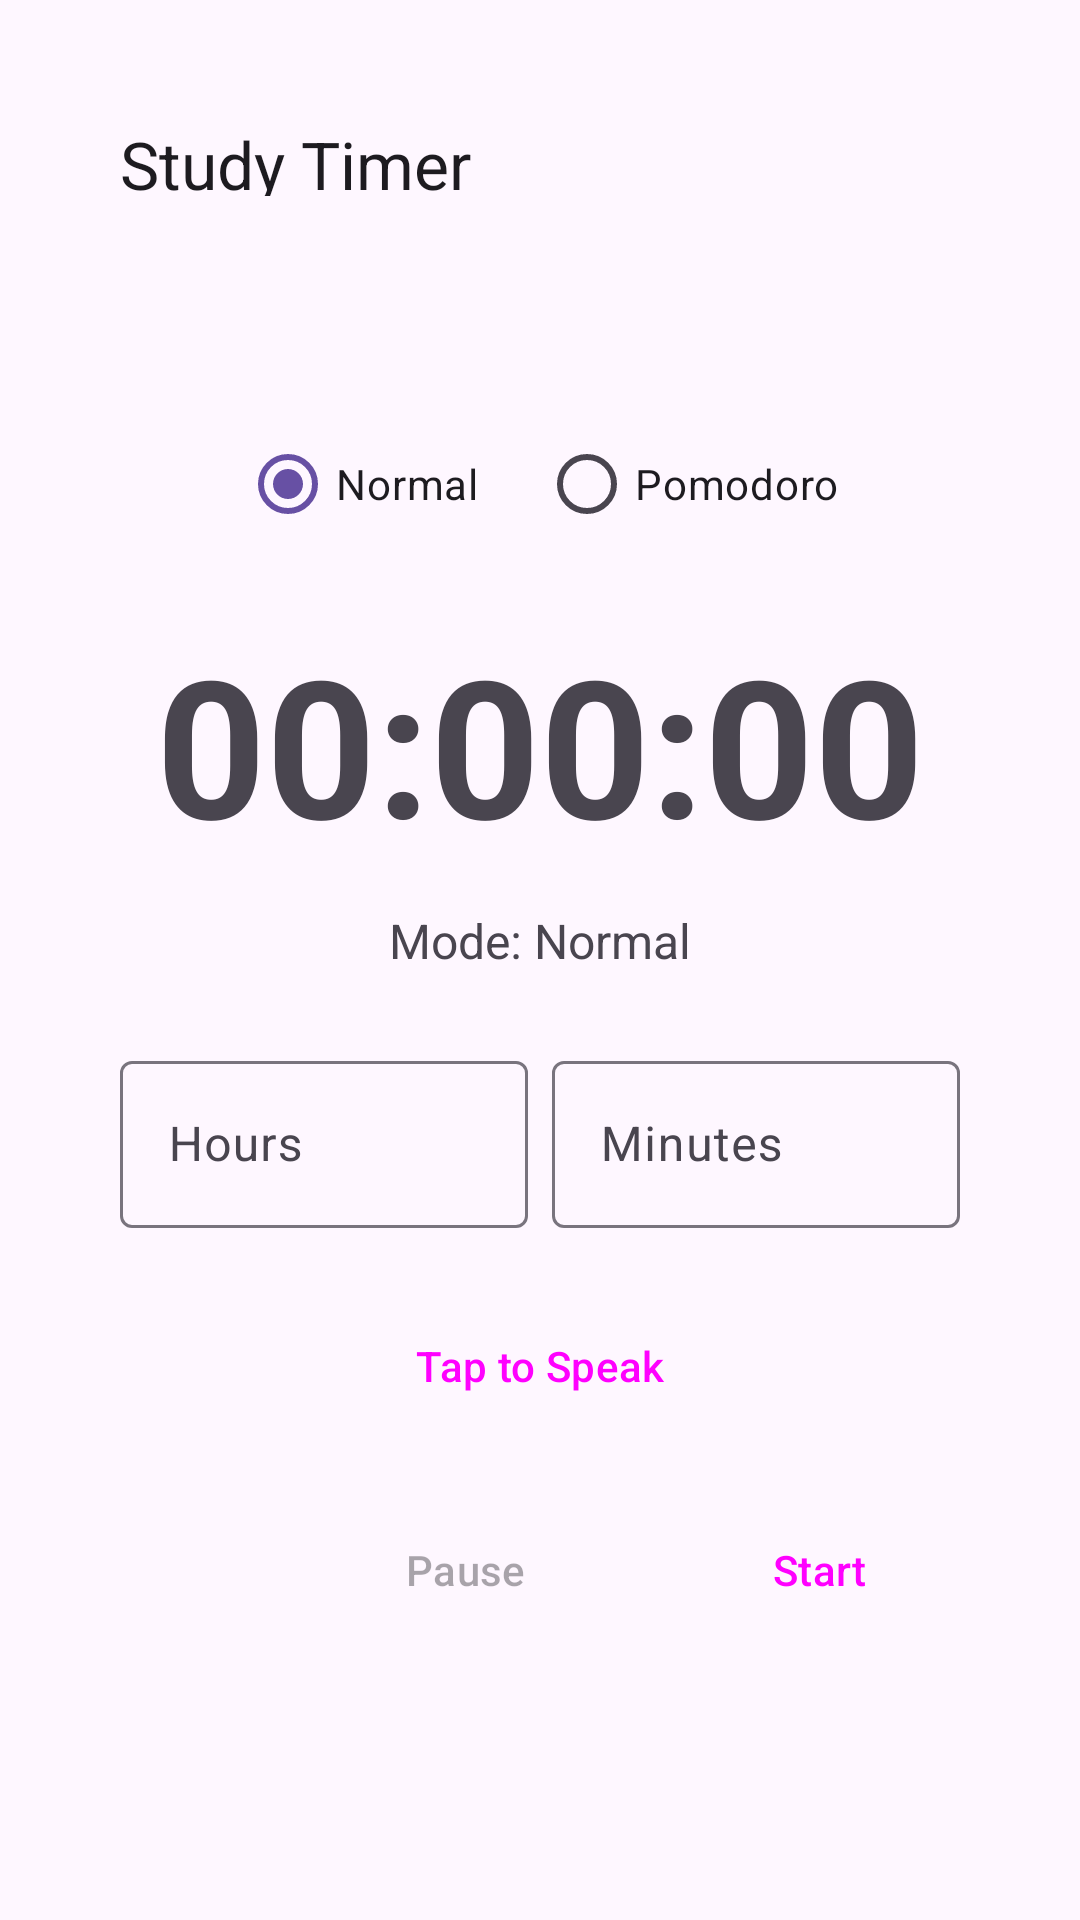

The Android layout XML behind this screen, and the referenced resources:
<!-- AndroidManifest.xml: application theme Theme.SmartStudyTimer -->
<!-- res/layout/fragment_home.xml -->
<?xml version="1.0" encoding="utf-8"?>
<LinearLayout xmlns:android="http://schemas.android.com/apk/res/android"
    xmlns:app="http://schemas.android.com/apk/res-auto"
    android:id="@+id/rootLayout"
    android:layout_width="match_parent"
    android:layout_height="match_parent"
    android:orientation="vertical">

    
    <com.google.android.material.appbar.MaterialToolbar
        android:id="@+id/topAppBar"
        android:layout_width="match_parent"
        android:layout_height="wrap_content"
        android:padding="36dp"
        app:title="Study Timer" />

    
    <ScrollView
        android:layout_width="match_parent"
        android:layout_height="0dp"
        android:layout_weight="1">

        
        <LinearLayout
            android:id="@+id/homeContainer"
            android:layout_width="match_parent"
            android:layout_height="wrap_content"
            android:orientation="vertical"
            android:padding="36dp"
            android:gravity="top|center_horizontal">

            
            <RadioGroup
                android:id="@+id/radioGroupMode"
                android:layout_width="wrap_content"
                android:layout_height="wrap_content"
                android:orientation="horizontal"
                android:layout_marginBottom="20dp">

                <RadioButton
                    android:id="@+id/radioNormal"
                    android:layout_width="wrap_content"
                    android:layout_height="wrap_content"
                    android:text="Normal"
                    android:checked="true" />

                <RadioButton
                    android:id="@+id/radioPomodoro"
                    android:layout_width="wrap_content"
                    android:layout_height="wrap_content"
                    android:text="Pomodoro"
                    android:layout_marginStart="20dp" />
            </RadioGroup>

            
            <TextView
                android:id="@+id/tvTimer"
                android:layout_width="wrap_content"
                android:layout_height="wrap_content"
                android:text="00:00:00"
                android:textSize="64sp"
                android:textStyle="bold"
                android:layout_marginBottom="12dp" />

            
            <TextView
                android:id="@+id/tvStatus"
                android:layout_width="wrap_content"
                android:layout_height="wrap_content"
                android:text="Mode: Normal"
                android:textSize="16sp"
                android:layout_marginBottom="24dp" />

            
            <LinearLayout
                android:id="@+id/layoutTimeInput"
                android:layout_width="match_parent"
                android:layout_height="wrap_content"
                android:orientation="horizontal"
                android:gravity="center"
                android:layout_marginBottom="20dp">

                
                <LinearLayout
                    android:id="@+id/layoutHoursInput"
                    android:layout_width="0dp"
                    android:layout_height="wrap_content"
                    android:layout_weight="1"
                    android:orientation="vertical"
                    android:layout_marginStart="4dp"
                    android:layout_marginEnd="4dp">

                    <com.google.android.material.textfield.TextInputLayout
                        style="@style/Widget.Material3.TextInputLayout.OutlinedBox"
                        android:layout_width="match_parent"
                        android:layout_height="wrap_content">

                        <com.google.android.material.textfield.TextInputEditText
                            android:id="@+id/inputHours"
                            android:layout_width="match_parent"
                            android:layout_height="wrap_content"
                            android:hint="Hours"
                            android:inputType="number" />

                    </com.google.android.material.textfield.TextInputLayout>
                </LinearLayout>

                
                <LinearLayout
                    android:layout_width="0dp"
                    android:layout_height="wrap_content"
                    android:layout_weight="1"
                    android:orientation="vertical"
                    android:layout_marginStart="4dp"
                    android:layout_marginEnd="4dp">

                    <com.google.android.material.textfield.TextInputLayout
                        style="@style/Widget.Material3.TextInputLayout.OutlinedBox"
                        android:layout_width="match_parent"
                        android:layout_height="wrap_content">

                        <com.google.android.material.textfield.TextInputEditText
                            android:id="@+id/inputMinutes"
                            android:layout_width="match_parent"
                            android:layout_height="wrap_content"
                            android:hint="Minutes"
                            android:inputType="number" />

                    </com.google.android.material.textfield.TextInputLayout>
                </LinearLayout>
            </LinearLayout>

            
            <LinearLayout
                android:id="@+id/layoutPomodoroOptions"
                android:layout_width="match_parent"
                android:layout_height="wrap_content"
                android:orientation="vertical"
                android:visibility="gone"
                android:layout_marginBottom="20dp"
                android:layout_marginStart="4dp"
                android:layout_marginEnd="4dp">

                <TextView
                    android:layout_width="wrap_content"
                    android:layout_height="wrap_content"
                    android:text="Pomodoro Rounds" />

                <com.google.android.material.textfield.TextInputLayout
                    style="@style/Widget.Material3.TextInputLayout.OutlinedBox"
                    android:layout_width="match_parent"
                    android:layout_height="wrap_content">

                    <com.google.android.material.textfield.TextInputEditText
                        android:id="@+id/inputRounds"
                        android:layout_width="match_parent"
                        android:layout_height="wrap_content"
                        android:inputType="number"
                        android:hint="1" />

                </com.google.android.material.textfield.TextInputLayout>

                <TextView
                    android:layout_width="wrap_content"
                    android:layout_height="wrap_content"
                    android:text="Distraction Limit (max 5)"
                    android:layout_marginTop="12dp" />

                <com.google.android.material.textfield.TextInputLayout
                    style="@style/Widget.Material3.TextInputLayout.OutlinedBox"
                    android:layout_width="match_parent"
                    android:layout_height="wrap_content">

                    <com.google.android.material.textfield.TextInputEditText
                        android:id="@+id/inputDistractionLimit"
                        android:layout_width="match_parent"
                        android:layout_height="wrap_content"
                        android:inputType="number"
                        android:hint="3" />

                </com.google.android.material.textfield.TextInputLayout>

            </LinearLayout>

            
            <Button
                android:id="@+id/btnVoiceCommand"
                style="@style/Widget.Material3.Button"
                android:layout_width="match_parent"
                android:layout_height="52dp"
                android:text="Tap to Speak"
                android:layout_marginBottom="16dp"
                app:icon="@drawable/ic_mic"
                app:iconPadding="2dp"
                app:iconGravity="textStart"
                app:iconTint="@color/icon_tint" />

            
            <LinearLayout
                android:layout_width="match_parent"
                android:layout_height="wrap_content"
                android:orientation="horizontal"
                android:gravity="center">

                <Button
                    android:id="@+id/btnReset"
                    style="@style/Widget.Material3.Button"
                    android:layout_width="52dp"
                    android:layout_height="52dp"
                    android:enabled="false"
                    android:layout_marginEnd="8dp"
                    app:icon="@drawable/ic_reset"
                    app:iconPadding="2dp"
                    app:iconGravity="textStart"
                    app:iconTint="@color/icon_tint" />

                <Button
                    android:id="@+id/btnPause"
                    style="@style/Widget.Material3.Button"
                    android:layout_width="0dp"
                    android:layout_height="52dp"
                    android:layout_weight="1"
                    android:text="Pause"
                    android:enabled="false"
                    android:layout_marginStart="8dp"
                    android:layout_marginEnd="8dp"
                    app:icon="@drawable/ic_pause"
                    app:iconPadding="2dp"
                    app:iconGravity="textStart"
                    app:iconTint="@color/icon_tint" />

                <Button
                    android:id="@+id/btnStart"
                    style="@style/Widget.Material3.Button"
                    android:layout_width="0dp"
                    android:layout_height="52dp"
                    android:layout_weight="1"
                    android:text="Start"
                    android:layout_marginStart="8dp"
                    app:icon="@drawable/ic_play"
                    app:iconPadding="2dp"
                    app:iconGravity="textStart"
                    app:iconTint="@color/icon_tint" />
            </LinearLayout>

        </LinearLayout>
    </ScrollView>

</LinearLayout>
<!-- resources referenced by this layout -->
<resources>
  <!-- drawable ic_mic (drawable) -->
  <vector xmlns:android="http://schemas.android.com/apk/res/android"
      android:width="24dp"
      android:height="24dp"
      android:viewportWidth="960"
      android:viewportHeight="960">
    <path
        android:pathData="M395,525q-35,-35 -35,-85v-240q0,-50 35,-85t85,-35q50,0 85,35t35,85v240q0,50 -35,85t-85,35q-50,0 -85,-35ZM480,320ZM440,840v-123q-104,-14 -172,-93t-68,-184h80q0,83 58.5,141.5T480,640q83,0 141.5,-58.5T680,440h80q0,105 -68,184t-172,93v123h-80ZM508.5,468.5Q520,457 520,440v-240q0,-17 -11.5,-28.5T480,160q-17,0 -28.5,11.5T440,200v240q0,17 11.5,28.5T480,480q17,0 28.5,-11.5Z"
        android:fillColor="#ffffff"/>
  </vector>
  <!-- drawable ic_pause (drawable) -->
  <vector xmlns:android="http://schemas.android.com/apk/res/android"
      android:width="24dp"
      android:height="24dp"
      android:viewportWidth="960"
      android:viewportHeight="960">
    <path
        android:pathData="M600,760q-33,0 -56.5,-23.5T520,680v-400q0,-33 23.5,-56.5T600,200h80q33,0 56.5,23.5T760,280v400q0,33 -23.5,56.5T680,760h-80ZM280,760q-33,0 -56.5,-23.5T200,680v-400q0,-33 23.5,-56.5T280,200h80q33,0 56.5,23.5T440,280v400q0,33 -23.5,56.5T360,760h-80ZM600,680h80v-400h-80v400ZM280,680h80v-400h-80v400ZM280,280v400,-400ZM600,280v400,-400Z"
        android:fillColor="#ffffff"/>
  </vector>
  <!-- drawable ic_play (drawable) -->
  <vector xmlns:android="http://schemas.android.com/apk/res/android"
      android:width="24dp"
      android:height="24dp"
      android:viewportWidth="960"
      android:viewportHeight="960">
    <path
        android:pathData="M320,687v-414q0,-17 12,-28.5t28,-11.5q5,0 10.5,1.5T381,239l326,207q9,6 13.5,15t4.5,19q0,10 -4.5,19T707,514L381,721q-5,3 -10.5,4.5T360,727q-16,0 -28,-11.5T320,687ZM400,480ZM400,614 L610,480 400,346v268Z"
        android:fillColor="#ffffff"/>
  </vector>
  <!-- drawable ic_reset (drawable) -->
  <vector xmlns:android="http://schemas.android.com/apk/res/android"
      android:width="24dp"
      android:height="24dp"
      android:viewportWidth="960"
      android:viewportHeight="960">
    <path
        android:pathData="M480,800q-134,0 -227,-93t-93,-227q0,-134 93,-227t227,-93q69,0 132,28.5T720,270v-70q0,-17 11.5,-28.5T760,160q17,0 28.5,11.5T800,200v200q0,17 -11.5,28.5T760,440L560,440q-17,0 -28.5,-11.5T520,400q0,-17 11.5,-28.5T560,360h128q-32,-56 -87.5,-88T480,240q-100,0 -170,70t-70,170q0,100 70,170t170,70q68,0 124.5,-34.5T692,593q8,-14 22.5,-19.5t29.5,-0.5q16,5 23,21t-1,30q-41,80 -117,128t-169,48Z"
        android:fillColor="#ffffff"/>
  </vector>
  <style name="Theme.SmartStudyTimer" parent="Theme.Material3.DayNight.NoActionBar">
          <item name="android:statusBarColor">@android:color/transparent</item>
          <item name="android:windowLightStatusBar">true</item>
      </style>
</resources>
